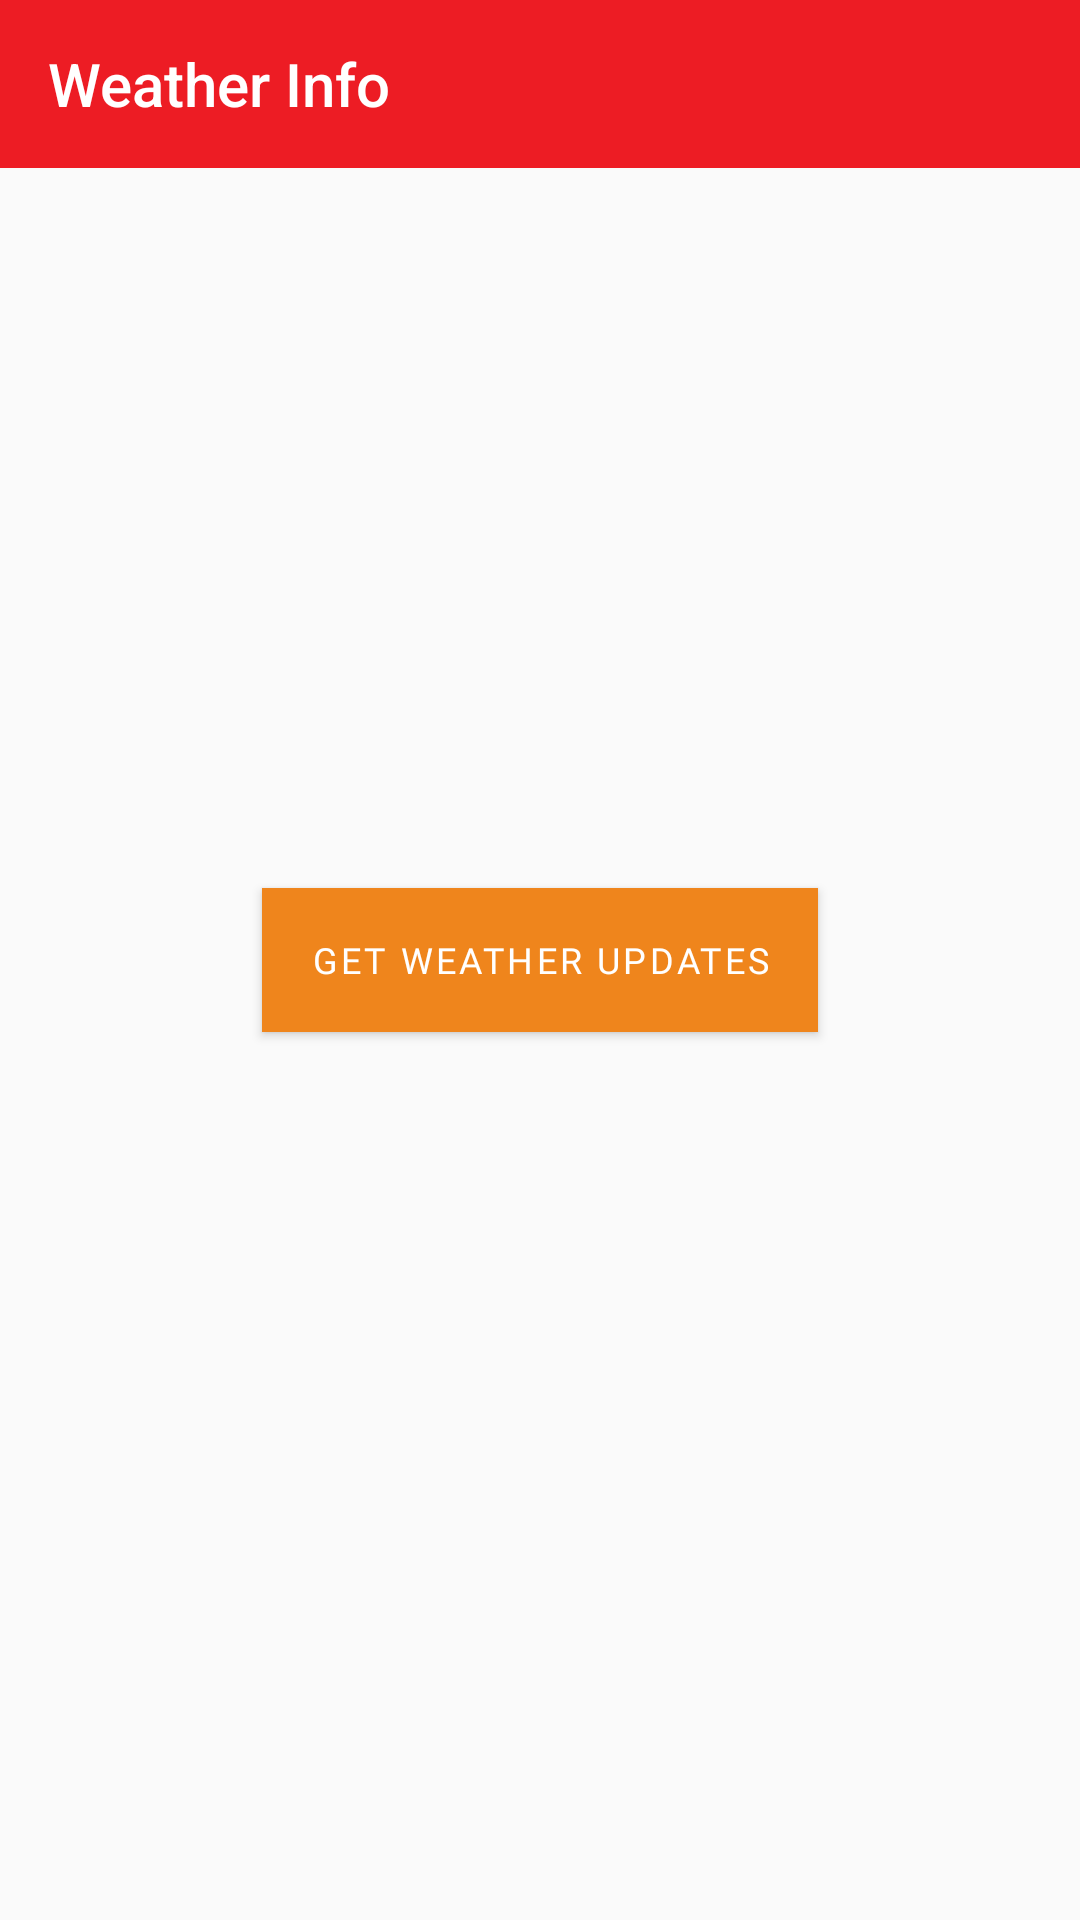

Write the Android layout XML for this screen, with the resource values it uses.
<!-- AndroidManifest.xml: activity theme AppThemeNoActionBar -->
<!-- res/layout/activity_home.xml -->
<?xml version="1.0" encoding="utf-8"?>
<layout xmlns:android="http://schemas.android.com/apk/res/android"
    xmlns:app="http://schemas.android.com/apk/res-auto">

    <data>
        <import type="android.view.View" />

        <variable
            name="viewModel"
            type="com.synchronoss.myapplication.viewmodel.HomeViewModel" />
    </data>

    <androidx.constraintlayout.widget.ConstraintLayout
        android:layout_width="match_parent"
        android:layout_height="match_parent">

        <androidx.appcompat.widget.Toolbar
            android:id="@+id/toolbar"
            android:layout_width="match_parent"
            android:layout_height="wrap_content"
            android:background="@color/darkRed"
            android:theme="@style/ToolbarTheme"
            app:layout_constraintEnd_toEndOf="parent"
            app:layout_constraintStart_toStartOf="parent"
            app:layout_constraintTop_toTopOf="parent"
            app:title="Weather Info" />

        <com.google.android.material.button.MaterialButton
            android:id="@+id/get_weather_updates"
            android:layout_width="wrap_content"
            android:layout_height="wrap_content"
            android:fontFamily="@font/poppins_semibold"
            android:text="@string/get_weather_updates"
            android:textColor="@color/white"
            android:textSize="@dimen/twelve_sp"
            android:background="@color/outrageousOrange"
            app:layout_constraintTop_toTopOf="parent"
            app:layout_constraintBottom_toBottomOf="parent"
            app:layout_constraintStart_toStartOf="parent"
            app:layout_constraintEnd_toEndOf="parent"/>

        <LinearLayout
            android:id="@+id/progress_bar"
            android:layout_width="match_parent"
            android:layout_height="match_parent"
            android:clickable="true"
            android:focusable="true"
            android:gravity="center"
            android:visibility="gone"
            app:layout_constraintBottom_toBottomOf="parent"
            app:layout_constraintEnd_toEndOf="parent"
            app:layout_constraintStart_toStartOf="parent"
            app:layout_constraintTop_toTopOf="parent">

            <ProgressBar
                style="?android:attr/progressBarStyleLarge"
                android:layout_width="wrap_content"
                android:layout_height="wrap_content"
                android:indeterminate="true"
                android:indeterminateTintMode="src_atop" />

        </LinearLayout>

    </androidx.constraintlayout.widget.ConstraintLayout>
</layout>
<!-- resources referenced by this layout -->
<resources>
  <color name="darkRed">#ED1C24</color>
  <color name="outrageousOrange">#F15A29</color>
  <color name="white">#FFFFFFFF</color>
  <dimen name="twelve_sp">12sp</dimen>
  <string name="get_weather_updates">Get Weather Updates</string>
  <style name="ToolbarTheme" parent="@style/ThemeOverlay.AppCompat.Dark.ActionBar">
          <item name="colorControlNormal">@color/white</item>
          <item name="android:textSize">@dimen/eighteen_sp</item>
      </style>
  <style name="AppThemeNoActionBar" parent="Theme.MaterialComponents.Light.NoActionBar.Bridge">
          <item name="android:statusBarColor">@color/darkRed</item>
          <item name="colorPrimary">@color/colorPrimary</item>
          <item name="colorPrimaryDark">@color/colorPrimaryDark</item>
          <item name="colorAccent">@color/colorAccent</item>
          <item name="colorControlNormal">@color/black</item>
      </style>
  <dimen name="eighteen_sp">18sp</dimen>
  <color name="colorPrimary">#ef851c</color>
  <color name="colorPrimaryDark">#ff4c00</color>
  <color name="colorAccent">#ff4c00</color>
  <color name="black">#FF000000</color>
</resources>
